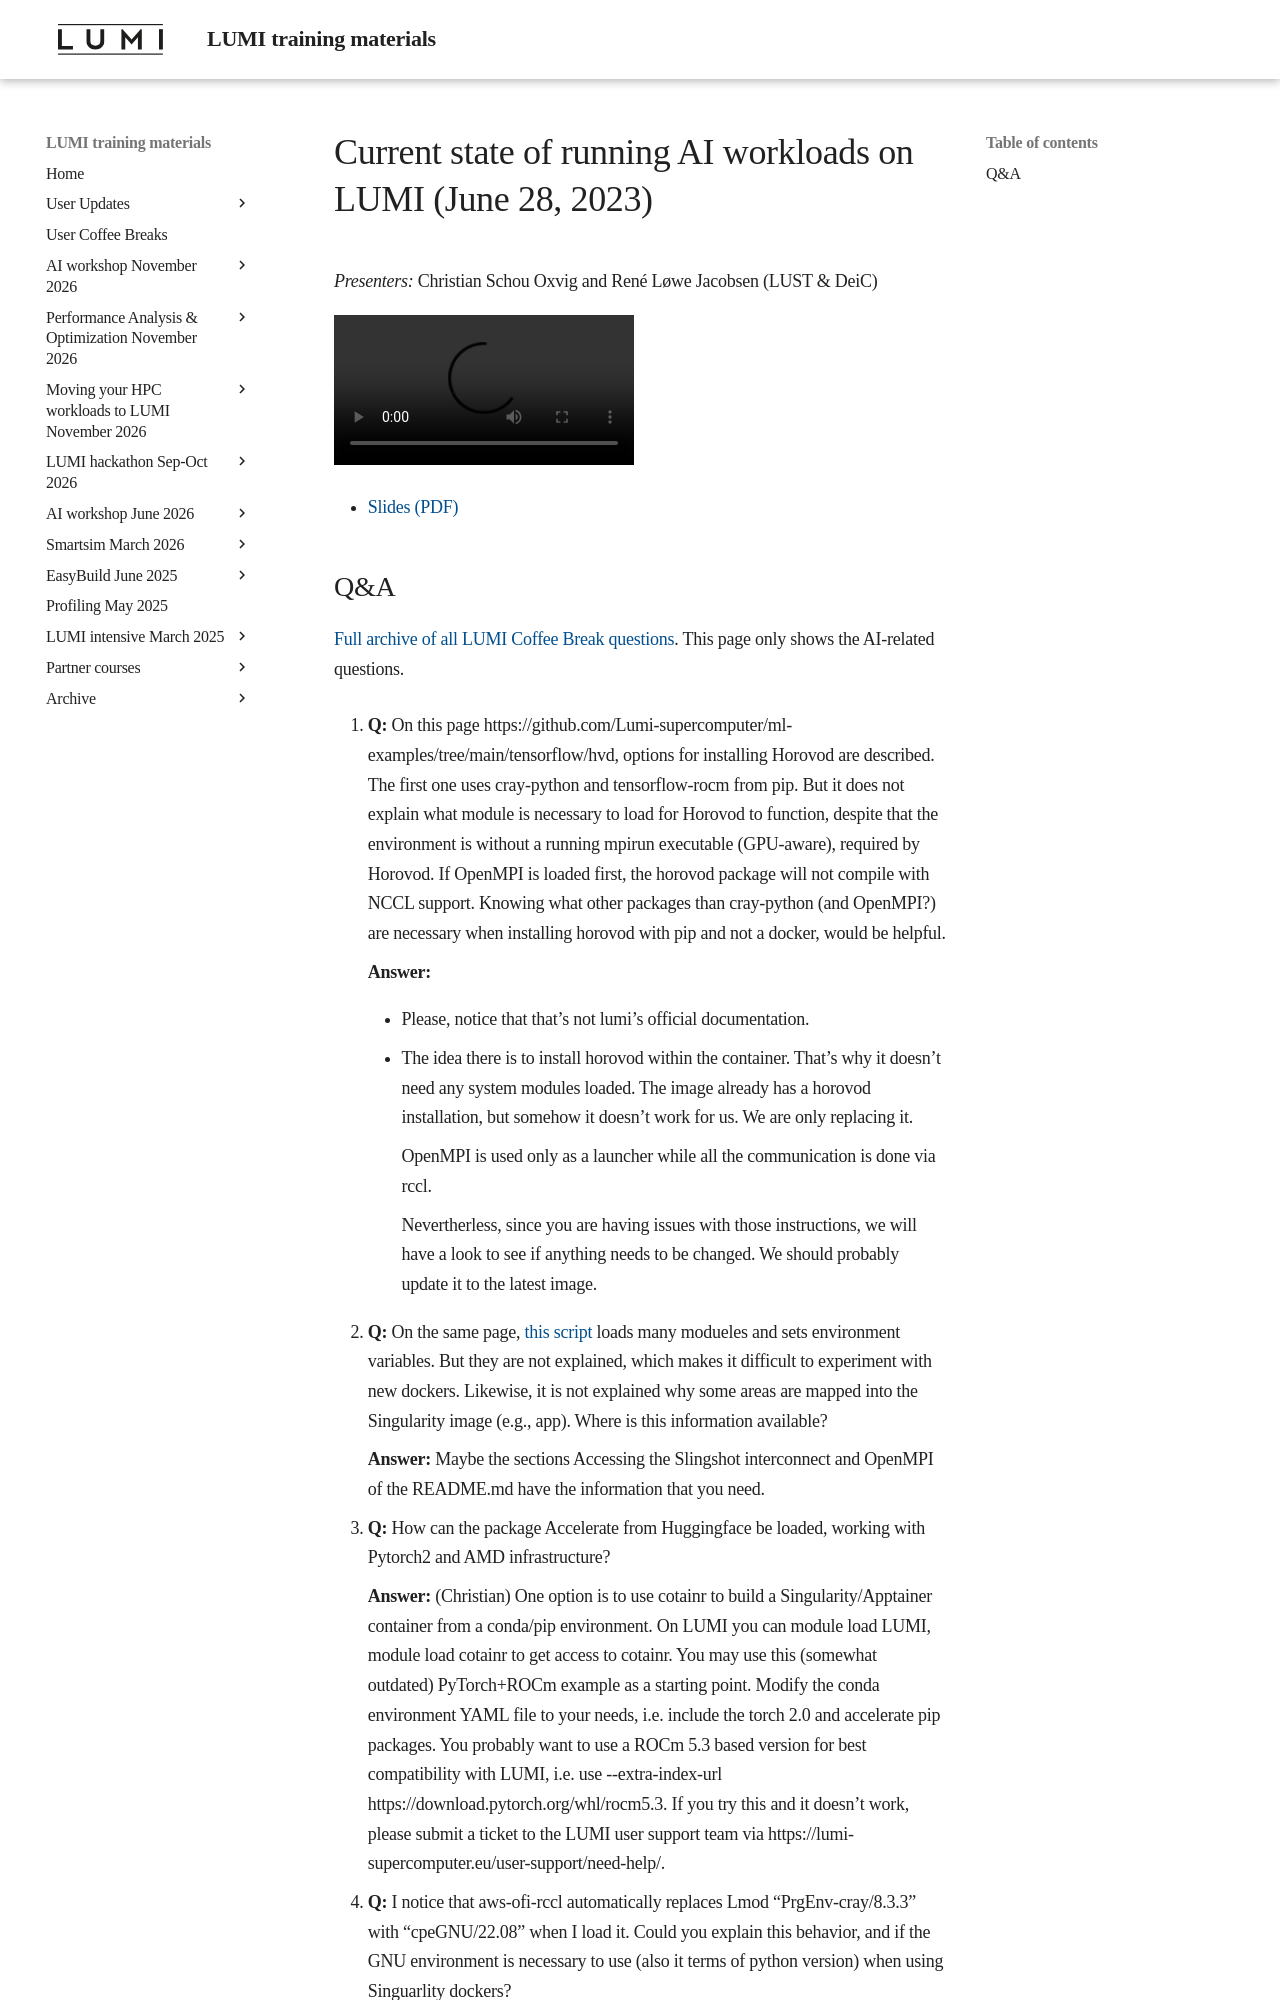

repository: Lumi-supercomputer/LUMI-training-materials · page: User-Coffee-Breaks/20230628-user-coffee-break-AI/index.html · generator: mkdocs

# Current state of running AI workloads on LUMI (June 28, 2023)

*Presenters:* Christian Schou Oxvig and René Løwe Jacobsen (LUST & DeiC)

<video src="https://462000265.lumidata.eu/user-coffee-breaks/recordings/20230628-user-coffee-break-AI.mp4" controls="controls">
</video>

-   [Slides (PDF)](https://462000265.lumidata.eu/user-coffee-breaks/files/20230628-user-coffee-break-AI.pdf)
